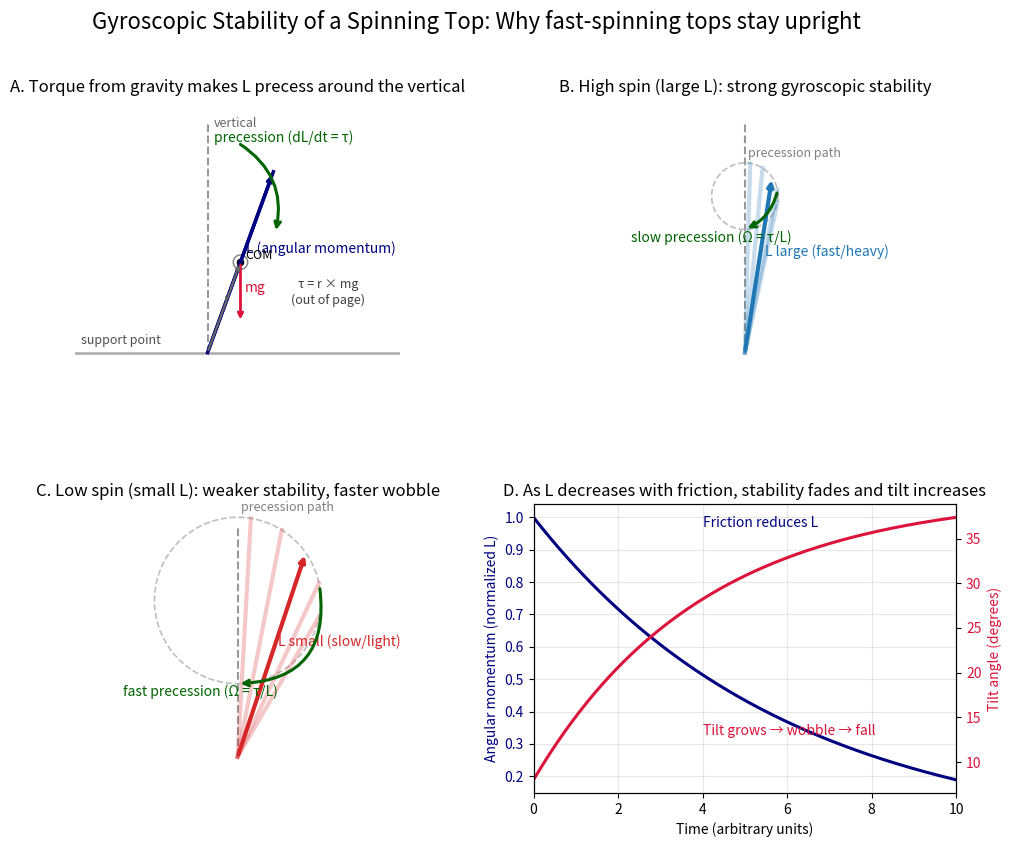

This chart was generated by the following Python code:
import numpy as np
import matplotlib.pyplot as plt
from matplotlib.patches import Circle


def draw_arrow(ax, start, end, color='k', lw=2, label=None, label_offset=(0.1, 0.1), head=8):
    ax.annotate('', xy=end, xytext=start,
                arrowprops=dict(arrowstyle='->', color=color, lw=lw, mutation_scale=head))
    if label is not None:
        mid = ((start[0] + end[0]) / 2 + label_offset[0], (start[1] + end[1]) / 2 + label_offset[1])
        ax.text(mid[0], mid[1], label, color=color, fontsize=10, ha='left', va='bottom')


def curved_arrow(ax, pstart, pend, color='k', lw=2, rad=-0.3, head=10):
    ax.annotate('', xy=pend, xytext=pstart,
                arrowprops=dict(arrowstyle='->', color=color, lw=lw,
                                mutation_scale=head, connectionstyle=f'arc3,rad={rad}'))


def panel_A(ax):
    ax.set_aspect('equal')
    ax.set_xlim(-2.2, 3.2)
    ax.set_ylim(-0.6, 4.2)
    ax.axis('off')

    # Ground
    ax.plot([-2.2, 3.2], [0, 0], color='0.7', lw=2)
    ax.text(-2.1, 0.1, 'support point', fontsize=9, color='0.3', ha='left', va='bottom')

    # Vertical reference
    ax.plot([0, 0], [0, 3.8], linestyle='--', color='0.6', lw=1.5)
    ax.text(0.1, 3.75, 'vertical', fontsize=9, color='0.4', ha='left')

    # Top axis and angular momentum L
    phi = np.deg2rad(20)
    axis_len = 3.2
    tip = (axis_len * np.sin(phi), axis_len * np.cos(phi))
    ax.plot([0, tip[0]], [0, tip[1]], color='navy', lw=2.5)
    draw_arrow(ax, (0, 0), tip, color='navy', lw=2.5, label='L (angular momentum)', label_offset=(0.1, 0.1))

    # Center of mass along the axis
    d = 1.6
    com = (d * np.sin(phi), d * np.cos(phi))
    ax.scatter([com[0]], [com[1]], s=20, color='k')
    ax.text(com[0] + 0.08, com[1] + 0.05, 'COM', fontsize=9)

    # Weight mg at COM
    mg_len = 1.0
    draw_arrow(ax, com, (com[0], com[1] - mg_len), color='crimson', lw=2, label='mg', label_offset=(0.07, -0.05))

    # Label lever arm r (projection from pivot to COM)
    draw_arrow(ax, (0, 0), com, color='0.4', lw=1.6, label='r', label_offset=(0.0, 0.0), head=6)

    # Precession indication around vertical (caused by torque tau = r x mg)
    cy = 2.4
    r_arc = 1.2
    theta1 = np.deg2rad(65)
    theta2 = np.deg2rad(-20)
    pstart = (0 + r_arc * np.cos(theta1), cy + r_arc * np.sin(theta1))
    pend = (0 + r_arc * np.cos(theta2), cy + r_arc * np.sin(theta2))
    curved_arrow(ax, pstart, pend, color='darkgreen', lw=2.2, rad=-0.35)
    ax.text(0.1, cy + 1.1, 'precession (dL/dt = τ)', color='darkgreen', fontsize=10, ha='left')

    # Clarify torque direction (out of page)
    ax.text(2.0, 1.0, 'τ = r × mg\n(out of page)', fontsize=9, color='0.25', ha='center', va='center')

    # Small top body schematic (disk) near COM to suggest mass distribution
    circ = Circle((com[0], com[1]), 0.12, fill=False, ec='0.5', lw=1)
    ax.add_patch(circ)

    ax.set_title('A. Torque from gravity makes L precess around the vertical', fontsize=12)


def panel_cone(ax, tilt_deg, color, title, L_label, speed_label, thick=3):
    ax.set_aspect('equal')
    ax.set_xlim(-2.2, 2.2)
    ax.set_ylim(-0.6, 4.2)
    ax.axis('off')

    # Vertical reference
    ax.plot([0, 0], [0, 3.8], linestyle='--', color='0.6', lw=1.5)

    # Cone locus (circle traced by tip of the top's axis)
    h = 2.6
    r = h * np.tan(np.deg2rad(tilt_deg))
    th = np.linspace(0, 2 * np.pi, 400)
    ax.plot(r * np.cos(th), h + r * np.sin(th), color='0.75', lw=1.2, linestyle='--')
    ax.text(0.05, h + r + 0.1, 'precession path', fontsize=9, color='0.5', ha='left')

    # Draw one instantaneous L vector along the cone
    psi = np.deg2rad(35)
    tip = (r * np.cos(psi), h + r * np.sin(psi))
    draw_arrow(ax, (0, 0), tip, color=color, lw=thick, label=L_label, label_offset=(0.1, 0.1))

    # A few faint positions to suggest the sweep
    for ang in [psi + d for d in (-0.8, -0.4, 0.4, 0.8)]:
        pt = (r * np.cos(ang), h + r * np.sin(ang))
        ax.plot([0, pt[0]], [0, pt[1]], color=color, alpha=0.25, lw=thick)

    # Curved arrow to indicate precession speed
    theta_a = np.deg2rad(10)
    theta_b = np.deg2rad(-90)
    pstart = (r * np.cos(theta_a), h + r * np.sin(theta_a))
    pend = (r * np.cos(theta_b), h + r * np.sin(theta_b))
    rad = -0.25 if 'slow' in speed_label.lower() else -0.55
    curved_arrow(ax, pstart, pend, color='darkgreen', lw=2.2, rad=rad)
    ax.text(-1.9, h - r - 0.2, f'{speed_label} (Ω = τ/L)', fontsize=10, color='darkgreen', ha='left')

    # Title for this panel
    ax.set_title(title, fontsize=12)


def panel_time(ax):
    ax.set_xlim(0, 10)
    ax.set_xlabel('Time (arbitrary units)')

    # Angular momentum decay (normalized)
    t = np.linspace(0, 10, 400)
    L0 = 1.0
    tau_decay = 6.0
    L = L0 * np.exp(-t / tau_decay)

    # Tilt growth as L falls (illustrative)
    tilt_min = 8.0  # degrees
    tilt_max = 40.0 # degrees
    tilt_tau = 4.0
    tilt = tilt_min + (tilt_max - tilt_min) * (1 - np.exp(-t / tilt_tau))

    ax2 = ax.twinx()

    ax.plot(t, L, color='navy', lw=2.2, label='L (normalized)')
    ax.set_ylabel('Angular momentum (normalized L)', color='navy')
    ax.tick_params(axis='y', labelcolor='navy')

    ax2.plot(t, tilt, color='crimson', lw=2.2, label='Tilt angle')
    ax2.set_ylabel('Tilt angle (degrees)', color='crimson')
    ax2.tick_params(axis='y', labelcolor='crimson')

    # Annotate interpretation
    ax.text(0.4, 0.92, 'Friction reduces L', transform=ax.transAxes, color='navy', fontsize=10, ha='left')
    ax2.text(0.4, 0.2, 'Tilt grows → wobble → fall', transform=ax2.transAxes, color='crimson', fontsize=10, ha='left')

    ax.grid(alpha=0.3)
    ax.set_title('D. As L decreases with friction, stability fades and tilt increases', fontsize=12)


def main():
    fig, axs = plt.subplots(2, 2, figsize=(12, 9))
    plt.subplots_adjust(wspace=0.2, hspace=0.4)

    # Panel A: Torque and precession principle
    panel_A(axs[0, 0])

    # Panel B: High spin stability
    panel_cone(
        axs[0, 1],
        tilt_deg=12,
        color='tab:blue',
        title='B. High spin (large L): strong gyroscopic stability',
        L_label='L large (fast/heavy)',
        speed_label='slow precession'
    )

    # Panel C: Low spin instability
    panel_cone(
        axs[1, 0],
        tilt_deg=28,
        color='tab:red',
        title='C. Low spin (small L): weaker stability, faster wobble',
        L_label='L small (slow/light)',
        speed_label='fast precession'
    )

    # Panel D: Time evolution under friction
    panel_time(axs[1, 1])

    fig.suptitle('Gyroscopic Stability of a Spinning Top: Why fast-spinning tops stay upright', fontsize=16, y=0.98)

    outname = 'gyroscopic_stability_spinning_top.png'
    plt.savefig(outname, dpi=300, bbox_inches='tight')
    print(f'Saved figure to {outname}')


if __name__ == '__main__':
    main()
